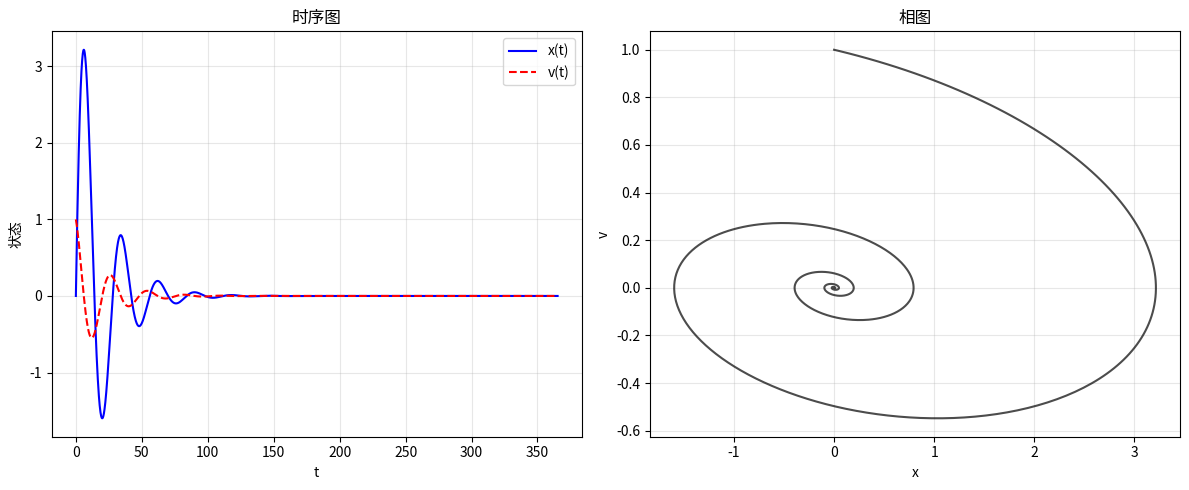

The matplotlib source for this figure:
# -*- coding: utf-8 -*-
"""
常微分方程(ODE)数值求解模板
适用场景：物理建模、动力学仿真、种群模型等
依赖：numpy, scipy, matplotlib
"""

import numpy as np
from scipy.integrate import solve_ivp
import matplotlib.pyplot as plt

# ============================================================
# 配置参数（按题目修改）
# ============================================================
T_SPAN = (0, 365.25)      # 时间区间 [起始, 结束]
Y0 = [0.0, 1.0]            # 初始条件
DT_MAX = 0.1               # 最大时间步长
METHOD = 'RK45'            # 求解方法: 'RK45', 'DOP853', 'Radau', 'BDF'

# ============================================================
# ODE 定义（按题目修改 dydt 函数）
# ============================================================
def ode_system(t, y, params):
    """
    ODE系统定义

    参数:
        t: float, 当前时间
        y: array, 状态变量 [y1, y2, ...]
        params: dict, 模型参数

    返回:
        dydt: array, 导数 [dy1/dt, dy2/dt, ...]
    """
    # 示例：阻尼谐振子 d²x/dt² + 2β·dx/dt + ω²x = 0
    x, v = y[0], y[1]
    beta = params.get('beta', 0.1)
    omega = params.get('omega', 2 * np.pi)

    dxdt = v
    dvdt = -2 * beta * v - omega**2 * x

    return [dxdt, dvdt]


# ============================================================
# 求解
# ============================================================
def solve(params=None):
    """求解ODE并返回结果"""
    if params is None:
        params = {}

    sol = solve_ivp(
        lambda t, y: ode_system(t, y, params),
        t_span=T_SPAN,
        y0=Y0,
        method=METHOD,
        max_step=DT_MAX,
        rtol=1e-8,
        atol=1e-10
    )

    if not sol.success:
        raise RuntimeError(f'ODE求解失败: {sol.message}')

    return sol


# ============================================================
# 结果分析
# ============================================================
def analyze(sol):
    """输出关键统计量"""
    print(f'求解状态: {"成功" if sol.success else "失败"}')
    print(f'时间点数: {len(sol.t)}')
    print(f'函数评估次数: {sol.nfev}')
    print(f'X范围: [{sol.y[0].min():.4f}, {sol.y[0].max():.4f}]')


# ============================================================
# 可视化
# ============================================================
def plot(sol, save_path='ode_result.png'):
    """绘制相图和时序图"""
    fig, (ax1, ax2) = plt.subplots(1, 2, figsize=(12, 5))

    # 时序图
    ax1.plot(sol.t, sol.y[0], 'b-', label='x(t)')
    ax1.plot(sol.t, sol.y[1], 'r--', label='v(t)')
    ax1.set_xlabel('t')
    ax1.set_ylabel('状态')
    ax1.legend()
    ax1.set_title('时序图')
    ax1.grid(True, alpha=0.3)

    # 相图
    ax2.plot(sol.y[0], sol.y[1], 'k-', alpha=0.7)
    ax2.set_xlabel('x')
    ax2.set_ylabel('v')
    ax2.set_title('相图')
    ax2.grid(True, alpha=0.3)

    plt.tight_layout()
    plt.savefig(save_path, dpi=300, bbox_inches='tight')
    plt.close()
    print(f'图表已保存: {save_path}')


# ============================================================
# 主函数
# ============================================================
if __name__ == '__main__':
    params = {'beta': 0.05, 'omega': 2 * np.pi / 27.3}
    sol = solve(params)
    analyze(sol)
    plot(sol)
